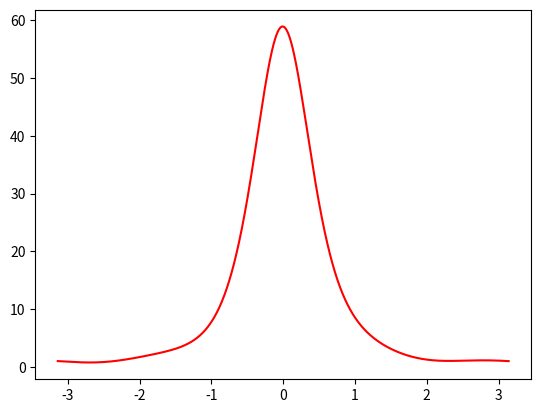

Python code for this plot:
import numpy as np
import math as m
import matplotlib.pyplot as plt


def euler_explicite(f, init, end, n, C):
    """
    :param f: fonction correspondant à u' = f(x,u(x))
    :param init: tuple contenant (float abscisse_de_départ, float ordonée_de_départ)
    :param end: float correspondant à l'abscisse finale pour laquelle sera évaluée u.
    :param n: nombre entier de pas que va effectuer la méthode.
    :return: un tuple de deux arrays de n éléments (array_des_abscisses, array_des_ordonnées)
    """

    X = np.linspace(init[0], end, n)
    print(X)
    dx = X[1] - X[0]
    Y = np.zeros(n)
    Y[0] = init[1]
    for i in range(len(X) - 1):
        Y[i + 1] = Y[i] + f(X[i], Y[i], C) * dx
    return X, Y


def evol(t, p, C):
    """
    :param t: angle du vilbrequin (en radian)
    :param p: pression correspondante à l'angle t du vilbrequin en Pascal
    :param C: Dictionnaire des paramètres de la fonction
    :return: dp/dt l'évolution de la pression en fonction de l'angle t du vilbrequin en Pascal
    """
    V = C["Vc"] * (((1 - np.cos(t) + C["beta"] - np.sqrt(C["beta"] ** 2 - (np.sin(t)) ** 2)) / 2) + 1 / (C["tau"] - 1))
    dV = C["Vc"] * (np.sin(t) + (np.sin(t) * np.cos(t)) / np.sqrt(C["beta"] ** 2 - (np.sin(t)) ** 2))

    dQ = (C["Qtot"] * np.pi / 2 * C["Dtheta"]) * (np.sin(np.pi * (t - C["theta_d"]) / C["Dtheta"]))

    return -C["gamma"] * (p / V) * dV + ((C["gamma"] - 1) / V) * dQ


# Myparameters correspond aux différents paramètres du système.

Myparameters = {"Vc": 0.01, "beta": 3.5, "tau": 5, "Dtheta": np.pi / 4, "theta_d": np.pi / 6, "gamma": 1.3,
                "Qtot": 2800}
x, y = euler_explicite(evol, (-m.pi, 101325), m.pi, 10000, Myparameters)
plt.plot(x, y / 101325, "r-")
plt.show()
